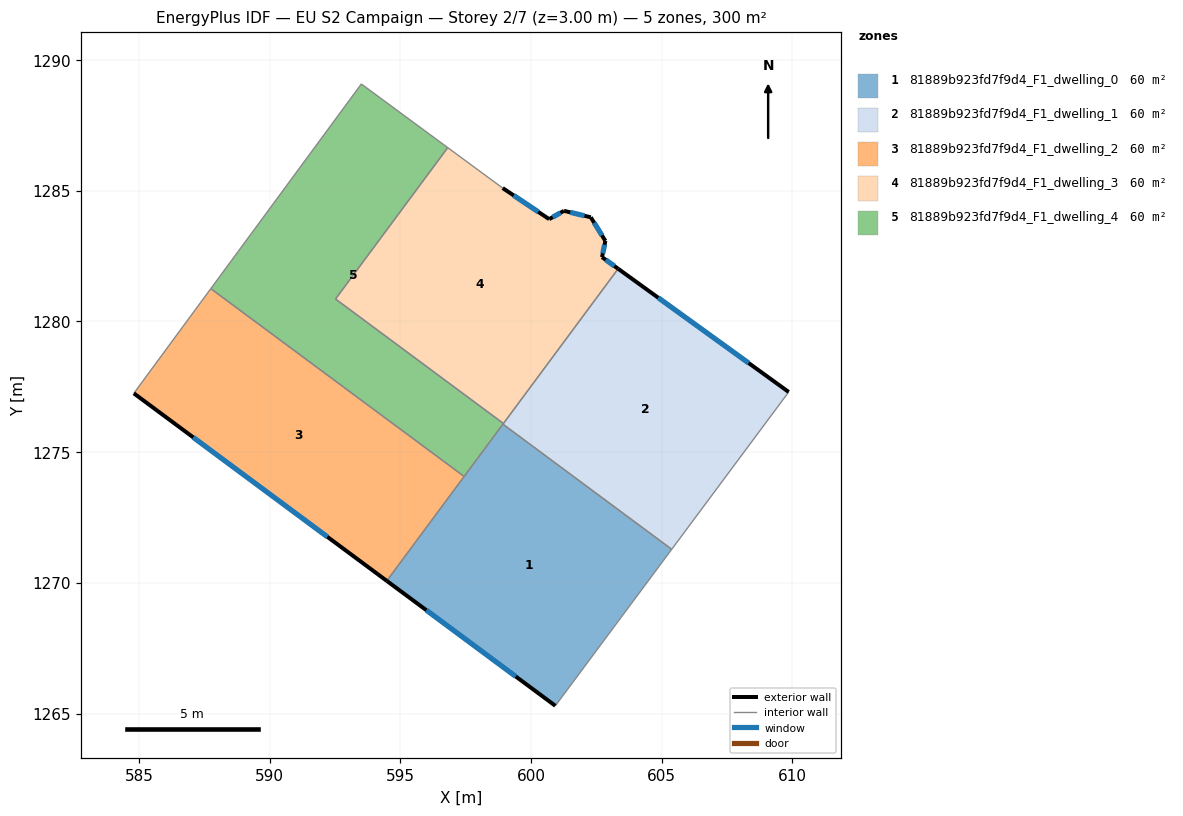
=== STOREY PLAN SPEC (per zone: floor XY polygon, exterior-wall plan segments, windows/doors) ===
zone 1: 81889b923fd7f9d4_F1_dwelling_0  (60.0 m²)
  floor: (605.38, 1271.28) (600.93, 1265.29) (594.48, 1270.08) (598.92, 1276.07)
  exterior wall: (594.48, 1270.08) – (600.93, 1265.29)  [8.0 m]
    window: (595.99, 1268.95) – (599.42, 1266.42)  [6.8 m²]
  interior walls: 4
zone 2: 81889b923fd7f9d4_F1_dwelling_1  (60.0 m²)
  floor: (609.86, 1277.30) (605.38, 1271.28) (598.92, 1276.07) (603.33, 1282.02)
  exterior wall: (609.86, 1277.30) – (603.33, 1282.02)  [8.1 m]
    window: (608.33, 1278.41) – (604.87, 1280.91)  [6.8 m²]
  interior walls: 4
zone 3: 81889b923fd7f9d4_F1_dwelling_2  (60.0 m²)
  floor: (597.44, 1274.07) (594.48, 1270.08) (584.80, 1277.25) (587.75, 1281.26)
  exterior wall: (584.80, 1277.25) – (594.48, 1270.08)  [12.0 m]
    window: (587.07, 1275.57) – (592.21, 1271.76)  [10.2 m²]
  interior walls: 3
zone 4: 81889b923fd7f9d4_F1_dwelling_3  (60.0 m²)
  floor: (602.29, 1283.99) (602.84, 1283.08) (602.72, 1282.46) (603.33, 1282.02) (598.94, 1276.10) (592.52, 1280.86) (596.81, 1286.65) (598.92, 1285.11) (600.70, 1283.92) (601.26, 1284.24)
  exterior wall: (600.70, 1283.92) – (598.92, 1285.11)  [2.1 m]
    window: (600.28, 1284.20) – (599.33, 1284.83)  [1.8 m²]
  exterior wall: (601.26, 1284.24) – (600.70, 1283.92)  [0.6 m]
    window: (601.13, 1284.16) – (600.83, 1283.99)  [0.5 m²]
  exterior wall: (602.29, 1283.99) – (601.26, 1284.24)  [1.1 m]
    window: (602.05, 1284.05) – (601.50, 1284.18)  [0.9 m²]
  exterior wall: (602.84, 1283.08) – (602.29, 1283.99)  [1.1 m]
    window: (602.71, 1283.30) – (602.42, 1283.77)  [0.9 m²]
  exterior wall: (602.72, 1282.46) – (602.84, 1283.08)  [0.6 m]
    window: (602.75, 1282.61) – (602.81, 1282.94)  [0.5 m²]
  exterior wall: (603.33, 1282.02) – (602.72, 1282.46)  [0.8 m]
    window: (603.19, 1282.12) – (602.86, 1282.36)  [0.6 m²]
  interior walls: 4
zone 5: 81889b923fd7f9d4_F1_dwelling_4  (59.9 m²)
  floor: (596.81, 1286.65) (592.52, 1280.86) (598.94, 1276.10) (597.44, 1274.07) (587.75, 1281.26) (593.51, 1289.09)
  interior walls: 7

=== DERIVED (storey summary) ===
Building: EU S2 Campaign
Storey: 2 of 7  (floor level z = 3.00 m)
Storey gross floor area: 299.8 m²
Zones on this storey: 5
  - 81889b923fd7f9d4_F1_dwelling_0: floor 60.0 m²; exterior wall 8.0 m (24.1 m²); 1 window(s) 6.8 m²; WWR 28.1%
  - 81889b923fd7f9d4_F1_dwelling_1: floor 60.0 m²; exterior wall 8.1 m (24.2 m²); 1 window(s) 6.8 m²; WWR 28.1%
  - 81889b923fd7f9d4_F1_dwelling_2: floor 60.0 m²; exterior wall 12.0 m (36.1 m²); 1 window(s) 10.2 m²; WWR 28.1%
  - 81889b923fd7f9d4_F1_dwelling_3: floor 60.0 m²; exterior wall 6.3 m (18.9 m²); 6 window(s) 5.3 m²; WWR 28.1%
  - 81889b923fd7f9d4_F1_dwelling_4: floor 59.9 m²
Zone adjacency (shared interzone walls):
  - 81889b923fd7f9d4_F1_dwelling_0 ↔ 81889b923fd7f9d4_F1_dwelling_1
  - 81889b923fd7f9d4_F1_dwelling_0 ↔ 81889b923fd7f9d4_F1_dwelling_2
  - 81889b923fd7f9d4_F1_dwelling_0 ↔ 81889b923fd7f9d4_F1_dwelling_4
  - 81889b923fd7f9d4_F1_dwelling_1 ↔ 81889b923fd7f9d4_F1_dwelling_3
  - 81889b923fd7f9d4_F1_dwelling_1 ↔ 81889b923fd7f9d4_F1_dwelling_4
  - 81889b923fd7f9d4_F1_dwelling_2 ↔ 81889b923fd7f9d4_F1_dwelling_4
  - 81889b923fd7f9d4_F1_dwelling_3 ↔ 81889b923fd7f9d4_F1_dwelling_4